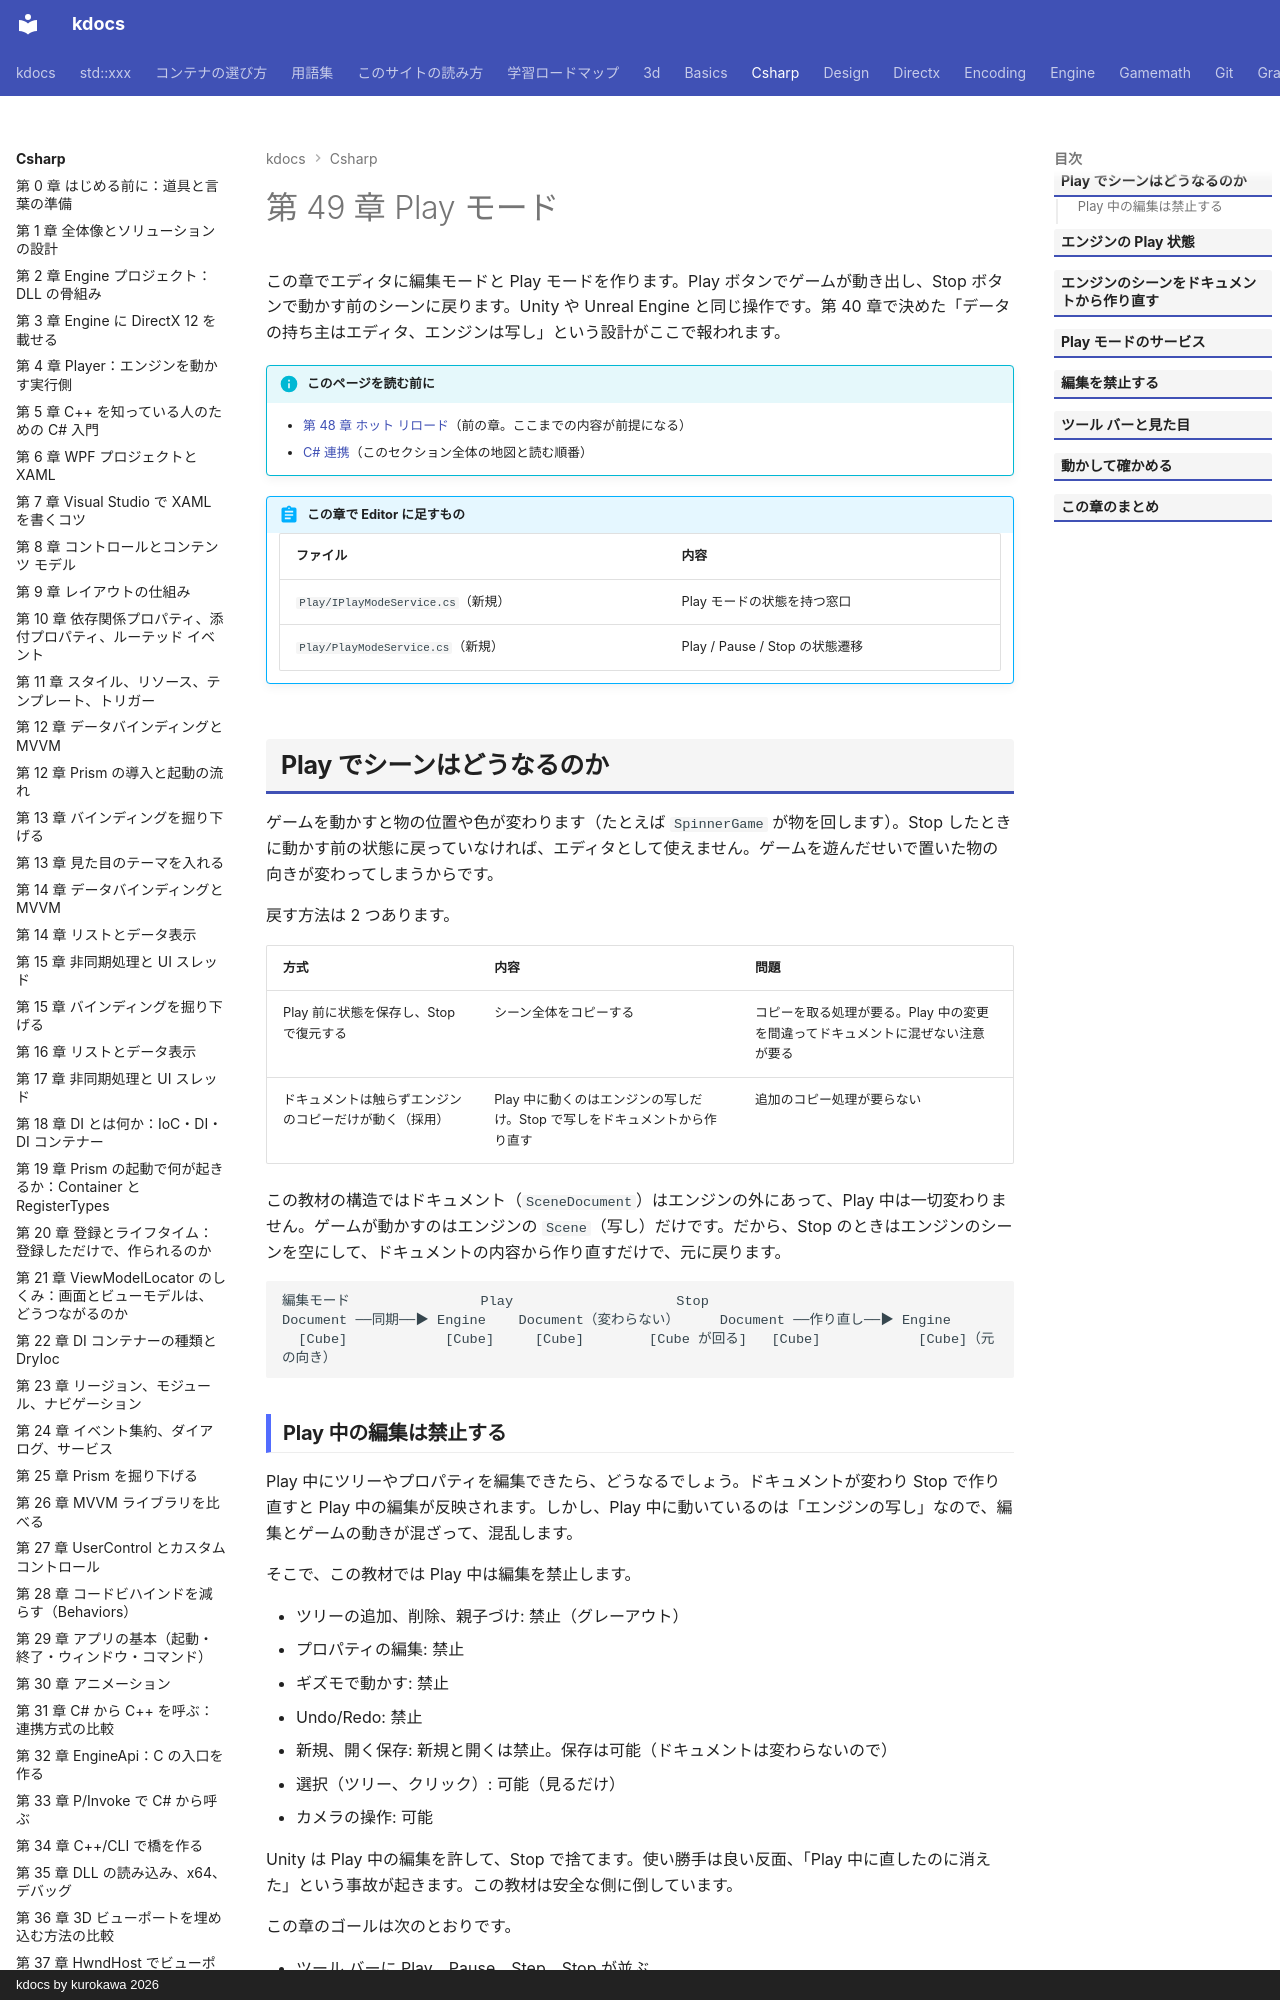

repository: qwzxdf/kdocs · page: csharp/49-play-mode/index.html · generator: mkdocs · copyright: kdocs by kurokawa 2026

---
title: 第 49 章 Play モード
tags:
  - C#連携
---

# 第 49 章 Play モード

この章でエディタに編集モードと Play モードを作ります。Play ボタンでゲームが動き出し、Stop ボタンで動かす前のシーンに戻ります。Unity や Unreal Engine と同じ操作です。第 40 章で決めた「データの持ち主はエディタ、エンジンは写し」という設計がここで報われます。

!!! info "このページを読む前に"
    - [第 48 章 ホット リロード](48-hot-reload.md)（前の章。ここまでの内容が前提になる）
    - [C# 連携](index.md)（このセクション全体の地図と読む順番）


!!! abstract "この章で Editor に足すもの"
    | ファイル | 内容 |
    | --- | --- |
    | `Play/IPlayModeService.cs`（新規） | Play モードの状態を持つ窓口 |
    | `Play/PlayModeService.cs`（新規） | Play / Pause / Stop の状態遷移 |


## Play でシーンはどうなるのか

ゲームを動かすと物の位置や色が変わります（たとえば `SpinnerGame` が物を回します）。Stop したときに動かす前の状態に戻っていなければ、エディタとして使えません。ゲームを遊んだせいで置いた物の向きが変わってしまうからです。

戻す方法は 2 つあります。

| 方式 | 内容 | 問題 |
| --- | --- | --- |
| Play 前に状態を保存し、Stop で復元する | シーン全体をコピーする | コピーを取る処理が要る。Play 中の変更を間違ってドキュメントに混ぜない注意が要る |
| ドキュメントは触らずエンジンのコピーだけが動く（採用） | Play 中に動くのはエンジンの写しだけ。Stop で写しをドキュメントから作り直す | 追加のコピー処理が要らない |

この教材の構造ではドキュメント（`SceneDocument`）はエンジンの外にあって、Play 中は一切変わりません。ゲームが動かすのはエンジンの `Scene`（写し）だけです。だから、Stop のときはエンジンのシーンを空にして、ドキュメントの内容から作り直すだけで、元に戻ります。

```text
編集モード                Play                    Stop
Document ──同期──▶ Engine    Document（変わらない）     Document ──作り直し──▶ Engine
  [Cube]            [Cube]     [Cube]        [Cube が回る]   [Cube]            [Cube]（元の向き）
```

### Play 中の編集は禁止する

Play 中にツリーやプロパティを編集できたら、どうなるでしょう。ドキュメントが変わり Stop で作り直すと Play 中の編集が反映されます。しかし、Play 中に動いているのは「エンジンの写し」なので、編集とゲームの動きが混ざって、混乱します。

そこで、この教材では Play 中は編集を禁止します。

- ツリーの追加、削除、親子づけ: 禁止（グレーアウト）
- プロパティの編集: 禁止
- ギズモで動かす: 禁止
- Undo/Redo: 禁止
- 新規、開く保存: 新規と開くは禁止。保存は可能（ドキュメントは変わらないので）
- 選択（ツリー、クリック）: 可能（見るだけ）
- カメラの操作: 可能

Unity は Play 中の編集を許して、Stop で捨てます。使い勝手は良い反面、「Play 中に直したのに消えた」という事故が起きます。この教材は安全な側に倒しています。

この章のゴールは次のとおりです。

- ツール バーに Play、Pause、Step、Stop が並ぶ。
- Play でゲームが動く。Stop でシーンが元に戻る。
- Play 中は編集が無効になり画面の枠がオレンジ色になる。
- ゲームが例外を出して止まったときもエディタが編集モードに戻る。
